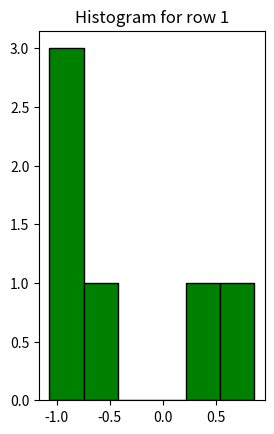
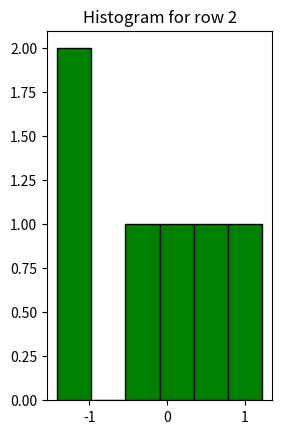
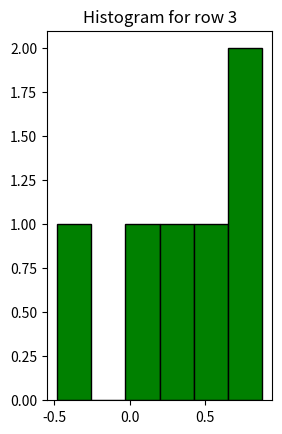
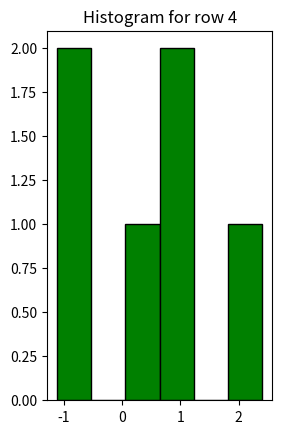
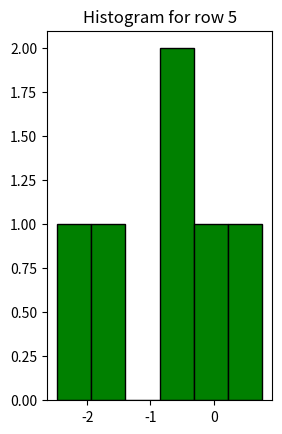
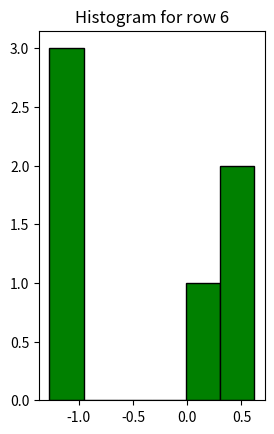
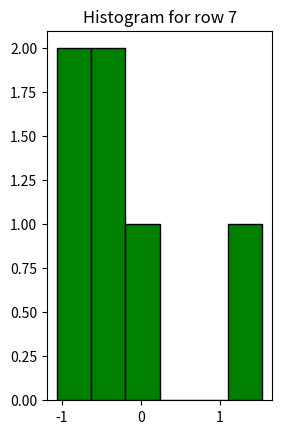
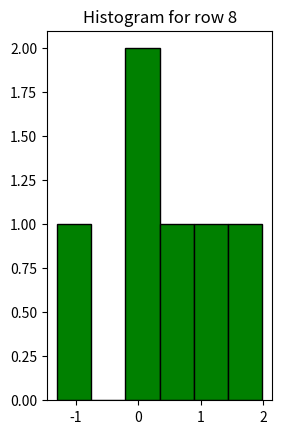
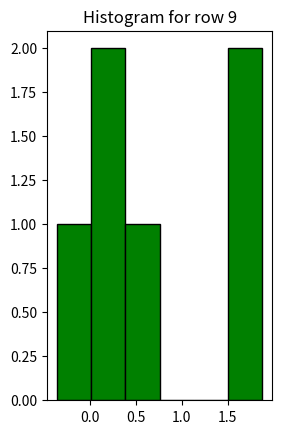
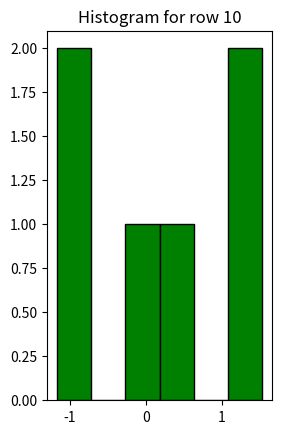
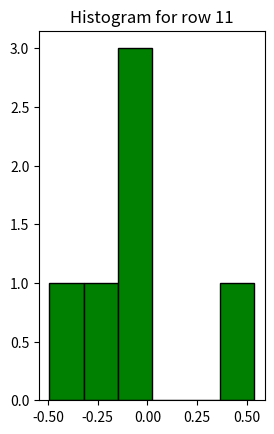
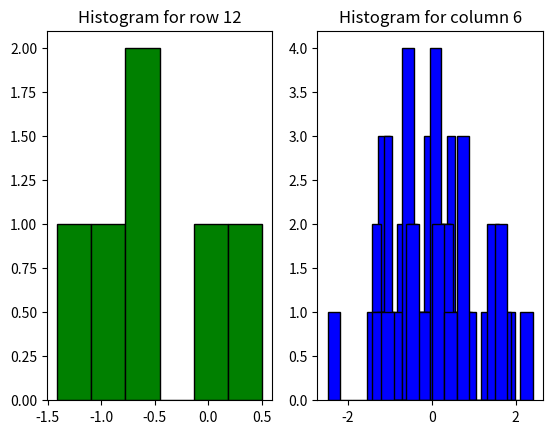
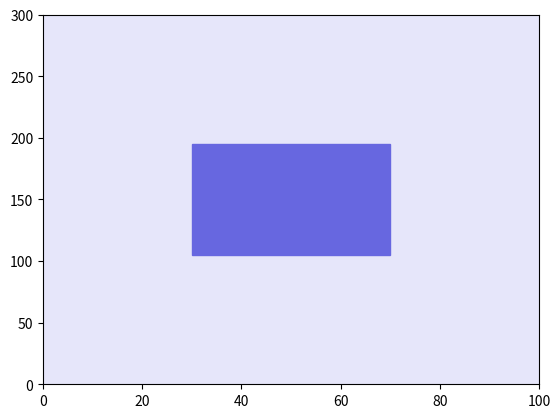
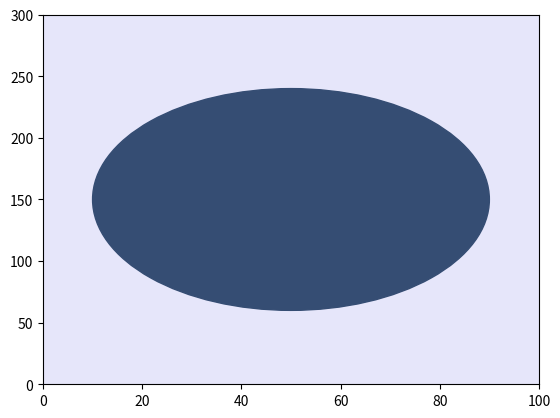

Write Python code to recreate these figures, in order.
import numpy as np
import matplotlib.pyplot as plt

import numpy as np

def sum_prod(X, V):
    result = np.zeros_like(V[0])
    for i in range(len(X)):
        result += np.dot(X[i], V[i])
        
    return result

# Тесты
def test_sum_prod():
    X = [np.array([[1, 1, 1], [3, 2, 1], [4, 4, 4]]), np.array([[1, 2, 3], [4, 5, 6], [7, 8, 9]])]
    V = [np.array([[5], [2], [3]]), np.array([[1], [1], [1]])]
    expected_result = np.array([[16], [37], [64]])
    assert np.array_equal(sum_prod(X, V), expected_result)
    print('Все тесты пройдены успешно!')

test_sum_prod()

import numpy as np

def binarize(M, threshold=0.5):
    return (M > threshold).astype(int)

#Тесты
def test_binarize():
    M = np.array([[0.4, 0.6], [0.7, 0.3]])
    expected_result = np.array([[0, 1], [1, 0]])
    assert np.array_equal(binarize(M), expected_result)
    assert np.array_equal(binarize(np.array([])), np.array([]))
    print('Все тесты пройдены успешно!')
    
test_binarize()

import numpy as np

def unique_rows(mat):
    return [list(set(np.unique(row))) for row in mat]

def unique_columns(mat):
    transposed_mat = np.transpose(mat)
    return [list(set(np.unique(row))) for row in transposed_mat]

# Тесты
def test():
    Test_mat = [
    [1, 5, 5, 9],
    [2, 6, 3, 8],
    [3, 9, 0, 0],
    [3, 2, 7, 0]
    ]
    unique_rows_list = [[1, 5, 9], [8, 2, 3, 6], [0, 9, 3], [0, 2, 3, 7]]
    unique_cols_list = [[1, 2, 3], [9, 2, 5, 6], [0, 3, 5, 7], [0, 8, 9]]

    assert unique_rows(Test_mat) == unique_rows_list
    assert unique_columns(Test_mat) == unique_cols_list
    print('Все тесты пройдены успешно!')

test()

import numpy as np
import matplotlib.pyplot as plt

def generate_random_matrix(m, n):
    mat = np.random.randn(m, n)
    
    column_means = np.mean(mat, axis=0)
    column_variances = np.var(mat, axis=0)
    row_means = np.mean(mat, axis=1)
    row_variances = np.var(mat, axis=1)

    for i in range(m):
        plt.figure()
        plt.subplot(1, 2, 1)
        plt.hist(mat[i, :], bins = n, color='green', edgecolor='black')
        plt.title(f'Histogram for row {i+1}')
        plt.show()
    for i in range(n):
        plt.subplot(1, 2, 2)
        plt.hist(mat[:, i], bins = m, color='blue', edgecolor='black')
        plt.title(f'Histogram for column {i+1}')
        plt.show()

    return column_means, row_means, column_variances, row_variances, mat

# Пример использования
m = 12
n = 6

column_means, row_means, column_variances, row_variances, matrix = generate_random_matrix(m, n)

print('Matrix:')
print(matrix.round(2))
print('Mean for columns:')
print(column_means.round(2))
print('Mean for rows:')
print(row_means.round(2))
print('Variable for columns:')
print(column_variances.round(2))
print('Variable for rows:')
print(row_variances.round(2))

def chess(m, n, a, b):
    matrix = [[a if (i+j) % 2 == 0 else b for j in range(n)] for i in range(m)]
    return matrix

# Тесты
def test_chess():
    m, n = 3, 3
    a, b = 0, 1
    expected_result = [[0, 1, 0], [1, 0, 1], [0, 1, 0]]
    assert chess(m, n, a, b) == expected_result

    m, n = 2, 4
    a, b = 'X', 'O'
    expected_result = [['X', 'O', 'X', 'O'], ['O', 'X', 'O', 'X']]
    assert chess(m, n, a, b) == expected_result

    m, n = 4, 2
    a, b = True, False
    expected_result = [[True, False], [False, True], [True, False], [False, True]]
    assert chess(m, n, a, b) == expected_result

    print('Все тесты пройдены успешно!')

test_chess()

import matplotlib.pyplot as plt
import matplotlib.patches as patches

def draw_rectangle(a, b, m, n, rectangle_color, background_color):
    # Создание новой фигуры и оси для прямоугольника
    fig_rect = plt.figure()
    ax_rect = fig_rect.add_subplot(111)

    # Создание прямоугольника и фона
    background = patches.Rectangle((0, 0), m, n, color=background_color)
    rect = patches.Rectangle(((m - a) / 2, (n - b) / 2), a, b, color=rectangle_color)

    # Добавление прямоугольника и фона на ось
    ax_rect.add_patch(background)
    ax_rect.add_patch(rect)

    # Установка пределов осей
    plt.xlim(0, m)
    plt.ylim(0, n)
    plt.show()


def draw_ellipse(a, b, m, n, ellipse_color, background_color):
    # Создание новой фигуры и оси для овала
    fig_ellipse = plt.figure()
    ax_ellipse = fig_ellipse.add_subplot(111)

    # Изменение размеров полуосей для овала
    a *= 2
    b *= 2

    # Создание овала и фона
    background = patches.Rectangle((0, 0), m, n, color=background_color)
    eli = patches.Ellipse((m / 2, n / 2), a, b, color=ellipse_color)

    # Добавление овала и фона на ось
    ax_ellipse.add_patch(background)
    ax_ellipse.add_patch(eli)

    # Установка пределов осей
    plt.xlim(0, m)
    plt.ylim(0, n)
    plt.show()

# Тест
a = 40
b = 90
m = 100
n = 300
rectangle_color = '#6767e0'
ellipse_color = '#354d73'
background_color = '#e6e6fa'

draw_rectangle(a, b, m, n, rectangle_color, background_color)
draw_ellipse(a, b, m, n, ellipse_color, background_color)

import numpy as np

def time_series_analysis(ts, p):
    mean = np.mean(ts)
    variance = np.var(ts)
    deviation = np.std(ts)

    local_min = [ts[i] for i in range(1, len(ts) - 1) if ts[i] < ts[i - 1] and ts[i] < ts[i + 1]]
    local_max = [ts[i] for i in range(1, len(ts) - 1) if ts[i] > ts[i - 1] and ts[i] > ts[i + 1]]

    smooth_ts = np.convolve(ts, np.ones(p), mode='valid') / p

    return mean, variance, deviation, local_min, local_max, smooth_ts

Series = np.array([2, 4, 5, 6, 5, 1, 7, 3, 7, 9])
p = 3

mean, variance, deviation, local_max, local_min, smoothed_series = time_series_analysis(Series, p)

print('Математическое ожидание:', mean)
print('Дисперсия:', variance)
print('СКО:', deviation)
print('Локальные максимумы:', local_max)
print('Локальные минимумы:', local_min)
print('Скользящее среднее:', smoothed_series)


import numpy as np

def one_hot_encoding(labels, num_classes):

    one_hot_matrix = np.zeros((len(labels), num_classes), dtype=int)
    for i, label in enumerate(labels):
        one_hot_matrix[i, label] = 1
    return one_hot_matrix

labels = [0, 2, 3, 0]
num_classes = 4
one_hot_matrix = one_hot_encoding(labels, num_classes)
print(one_hot_matrix)